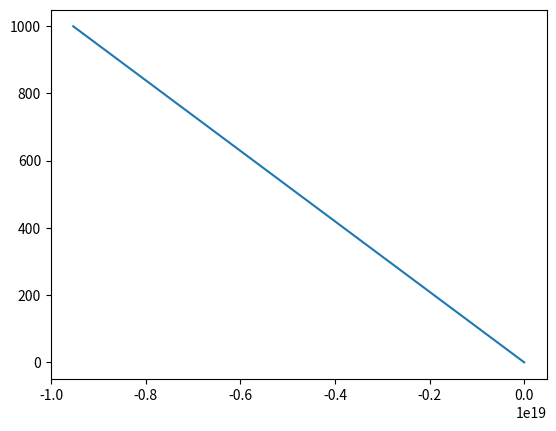

Source code (Python):
import matplotlib.pyplot as plt

y = []
x2 = []
for x in range(0, 1000):
    y.append(147095000 + (-9.538E15 * x))
    x2.append(x)  
plt.plot(y, x2)
plt.show()
